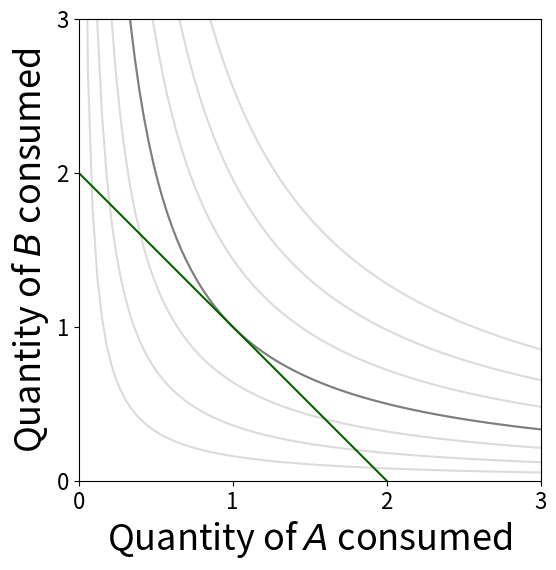

Source code (Python): (Note: this script raises an exception after producing the figure.)
#!/usr/bin/python

import numpy as np
import matplotlib.pyplot as plt

width = 6.0
height = 6.0
fslabel = 26
fstitle= 24
fstick = 16    

# Parameters

alpha = 0.5
rho = 0.0
R1 = 2.0
R2 = 2.0
max_a1 = 1.0
max_a2 = 1.0

alpha_q = 0.125
c1 = 4/9
c2 = 4/9

n = 100     # Number of x-axis points
n_ic = 7    # Number of indifference curves

# Indifference curves

def icces(w):
    if rho == 0.0:
        indiff = pow(w/pow(x, alpha), 1.0/(1.0 - alpha))
    else:
        indiff = [0.0]*n
        for i in range(n):
            if pow(w, rho) <= alpha*pow(x[i], rho):
                if rho < 0.0:
                    indiff[i] = 1000.0
                else:
                    indiff[i] = -0.1
            else:
                indiff[i] = pow((pow(w, rho) - alpha*pow(x[i], rho))/(1.0 - alpha), 1.0/rho)
    return indiff

def icquasilinear(w):
    indiff = (w - c1*pow(x, alpha_q))/c2
    return indiff

# Fitness landscapes

def wces(a, b):
    if rho == 0.0:
        w = pow(a, alpha)*pow(b, 1.0 - alpha)
    else:
        w = pow(alpha*pow(a, rho) + (1.0 - alpha)*pow(b, rho), 1.0/rho)
    return w

def wquasilinear(a, b):
    w = c1*pow(a, alpha_q) + c2*b
    return w

MRT = max_a2*R2/(max_a1*R1)

# For ces

Q = R2*pow(MRT*(1.0 - alpha)/alpha,-1.0/(1.0 - rho))/R1
a1 = max_a2*Q/(1.0 + max_a2*Q/max_a1)   # CES
q1 = a1*R1
a2 = max_a2 - max_a2*a1/max_a1
q2 = a2*R2
cesdict = {'wfunction': wces, 'icfunction': icces, 'q1': q1, 'q2': q2}

# For quasilinear

a1 = min(max_a1, pow(MRT*c2/(alpha_q*c1), 1/(alpha_q - 1.0))/R1)
q1 = a1*R1
a2 = max_a2 - max_a2*a1/max_a1
q2 = a2*R2
qdict = {'wfunction':  wquasilinear, 'icfunction': icquasilinear, 'q1': q1, 'q2': q2}

#ufs = [cesdict, qdict]
uf = cesdict

# x-axis data

x = np.linspace(0.000001, 3.0, num=n)

# Plot indifference curves and budget line

fig, ax = plt.subplots(nrows=1, ncols=1, figsize=(width, height), sharey=True)
#fig.supxlabel('Quantity of $\it{A}$ consumed', fontsize=fslabel) 
#fig.supylabel('Quantity of $\it{B}$ consumed', x=0.02, fontsize=fslabel, ha='center') 

ax.set_xlabel('Quantity of $\it{A}$ consumed', fontsize=fslabel) 
ax.set_ylabel('Quantity of $\it{B}$ consumed', fontsize=fslabel) 
ax.set_xlim(0.0, max_a1*R1*1.5)
ax.set_ylim(0.0, max_a2*R2*1.5)
ax.set_xticks(np.linspace(0.0, max_a1*R1*1.5, num=4))
ax.set_yticks(np.linspace(0.0, max_a2*R2*1.5, num=4))
ax.tick_params(axis='x', labelsize=fstick)
ax.tick_params(axis='y', labelsize=fstick)

for w in np.linspace(0.4, 1.6, num=n_ic):
    ax.plot(x, uf['icfunction'](w), c='#dbdbdb')

max_w = uf['wfunction'](uf['q1'], uf['q2'])
ax.plot(x, uf['icfunction'](max_w), c='#7e7e7e')

budget = max_a2*R2 - MRT*x
ax.plot(x, budget, c='darkgreen')
ax.set_box_aspect(1)

plt.savefig('icmap.png', bbox_inches = 'tight', transparent=False)

# q1

x = np.linspace(0.0, max_a2, num=n)

# Plot fitness landscape

fig, ax = plt.subplots(nrows=1, ncols=1, figsize=(width, height), sharey=True)
fig.supxlabel('Effort to get $\it{A}$', fontsize=fslabel) 
fig.supylabel('Fitness', fontsize=fslabel, x=0.02, ha='center')

ax.set_xlim(0.0, max_a2)
ax.set_ylim(0.0, 1.5, 1)
ax.set_xticks(np.linspace(0.0, max_a2, num=3))
ax.set_yticks(np.linspace(0.0, 1.5, num=4))
ax.tick_params(axis='x', labelsize=fstick)
ax.tick_params(axis='y', labelsize=fstick)
ax.plot(x, uf['wfunction']((max_a2 - x)*max_a1*R1/max_a2, x*R2), c='black')
ax.set_box_aspect(1)

plt.savefig('landscape.png')

